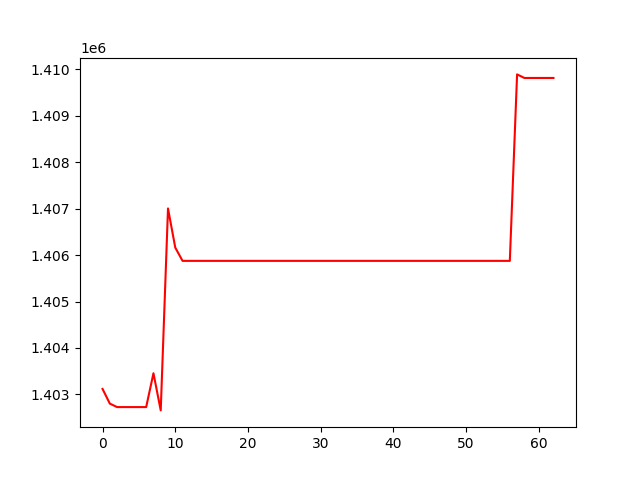

The file beside this chart, header and first rows:
, 0
0, 1403117
1, 1402801
2, 1402726
3, 1402726
4, 1402726
5, 1402726
6, 1402726
7, 1403455
8, 1402654
9, 1407006
10, 1406162
11, 1405876
12, 1405876
13, 1405876
14, 1405876
15, 1405876
16, 1405876
17, 1405876
18, 1405876
19, 1405876
20, 1405876
21, 1405876
22, 1405876
23, 1405876
24, 1405876
25, 1405876
26, 1405876
27, 1405876
28, 1405876
29, 1405876
30, 1405876
31, 1405876
32, 1405876
33, 1405876
34, 1405876
35, 1405876
36, 1405876
37, 1405876
38, 1405876
39, 1405876
40, 1405876
41, 1405876
42, 1405876
43, 1405876
44, 1405876
45, 1405876
46, 1405876
47, 1405876
48, 1405876
49, 1405876
50, 1405876
51, 1405876
52, 1405876
53, 1405876
54, 1405876
55, 1405876
56, 1405876
57, 1409894
58, 1409818
59, 1409818
... 3 more rows
